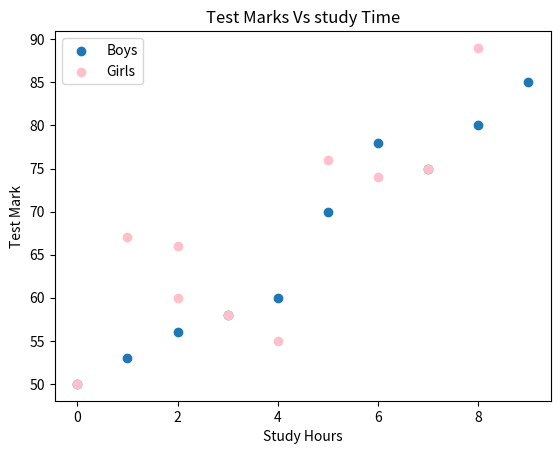

Reproduce this figure in Python.
import matplotlib.pyplot as plt
import numpy as np


# scatter graph show the relationships between two variables 
# helps to identify a correlation (+,-,none)
# Example: study hours vs Tests scores 

x1 = np.array([0,1,2,3,4,5,6,7,8,9])
y1 = np.array([50,53,56,58,60,70,78,75,80,85])

x2 = np.array([0,1,2,3,4,5,6,7,8,2])
y2 = np.array([50,67,60,58,55,76,74,75,89,66])

plt.scatter(x1,y1,label="Boys")
plt.scatter(x2,y2, color = "Pink",
            label="Girls")

plt.title("Test Marks Vs study Time")
plt.xlabel("Study Hours")
plt.ylabel("Test Mark")

plt.legend(loc="upper left")


plt.show()
